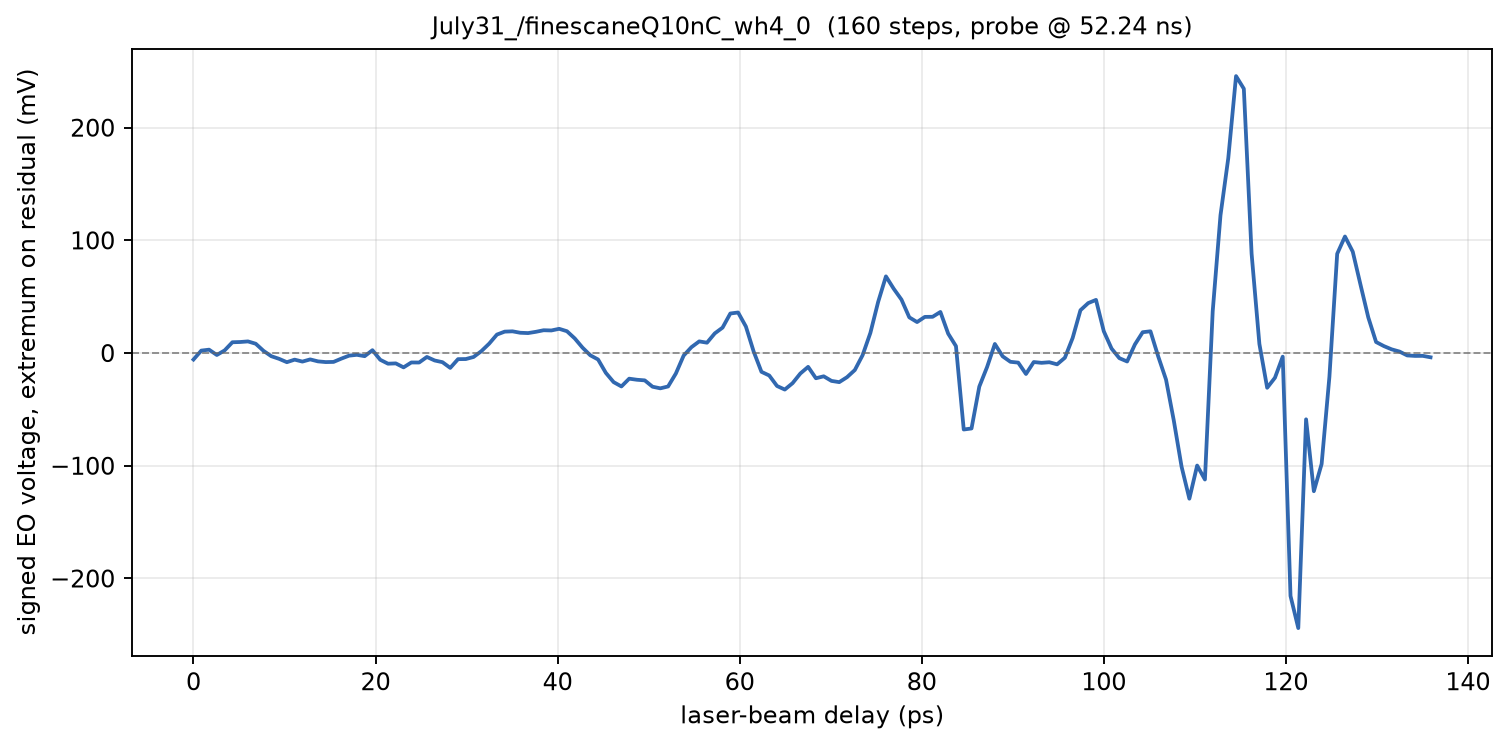

Data behind this chart, as committed beside it:
phase_deg, delay_ps, voltage_mV
573, 0.000000, -5.718
573, 0.8547, 2.196
573, 1.709, 3.02
573.1, 2.564, -1.694
573.1, 3.419, 2.369
573.1, 4.274, 9.608
573.1, 5.128, 9.82
573.2, 5.983, 10.35
573.2, 6.838, 8.275
573.2, 7.692, 1.976
573.2, 8.547, -2.776
573.3, 9.402, -5.114
573.3, 10.26, -8.086
573.3, 11.11, -5.827
573.4, 11.97, -7.553
573.4, 12.82, -5.616
573.4, 13.68, -7.365
573.4, 14.53, -7.992
573.5, 15.38, -7.843
573.5, 16.24, -4.925
573.5, 17.09, -2.29
573.5, 17.95, -1.545
573.5, 18.8, -2.745
573.6, 19.66, 2.557
573.6, 20.51, -5.937
573.6, 21.37, -9.427
573.6, 22.22, -9.153
573.7, 23.08, -12.68
573.7, 23.93, -8.329
573.7, 24.79, -8.376
573.8, 25.64, -3.443
573.8, 26.5, -6.573
573.8, 27.35, -8.078
573.8, 28.21, -13.15
573.9, 29.06, -5.388
573.9, 29.91, -5.302
573.9, 30.77, -3.459
573.9, 31.62, 1.718
574, 32.48, 8.345
574, 33.33, 16.42
574, 34.19, 19.03
574, 35.04, 19.29
574, 35.9, 18.02
574.1, 36.75, 17.74
574.1, 37.61, 18.85
574.1, 38.46, 20.26
574.1, 39.32, 20.07
574.2, 40.17, 21.53
574.2, 41.03, 19.39
574.2, 41.88, 13.02
574.2, 42.74, 4.839
574.3, 43.59, -1.961
574.3, 44.44, -5.702
574.3, 45.3, -17.58
574.4, 46.15, -25.78
574.4, 47.01, -29.62
574.4, 47.86, -22.71
574.4, 48.72, -23.68
574.5, 49.57, -24.22
574.5, 50.43, -29.84
... 100 more rows
